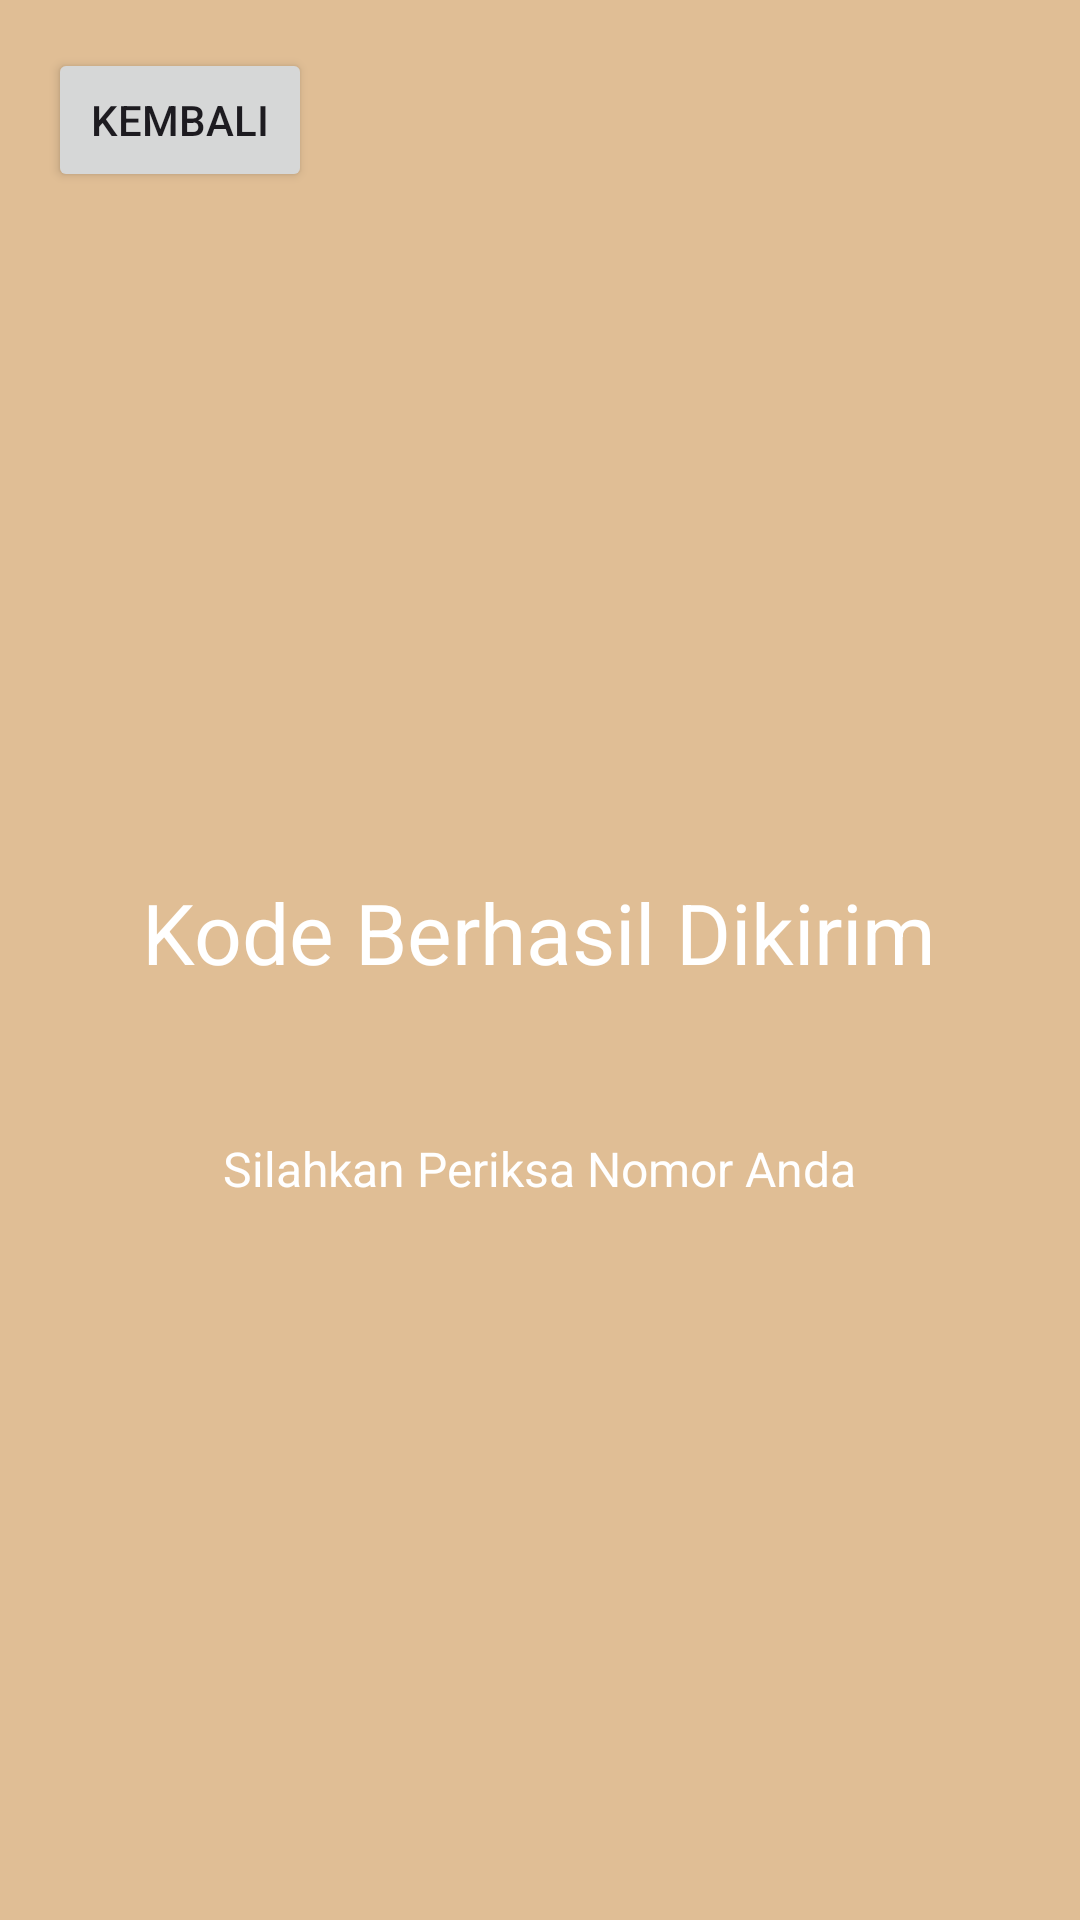

Reconstruct the res/layout file that produces this screen, plus the resources it refers to.
<!-- AndroidManifest.xml: application theme Theme.TIF_Wulandari -->
<!-- res/layout/activity_third_result.xml -->
<?xml version="1.0" encoding="utf-8"?>
<androidx.constraintlayout.widget.ConstraintLayout xmlns:android="http://schemas.android.com/apk/res/android"
    xmlns:app="http://schemas.android.com/apk/res-auto"
    xmlns:tools="http://schemas.android.com/tools"
    android:id="@+id/main"
    android:layout_width="match_parent"
    android:layout_height="match_parent"
    android:background="#E0BE95"
    tools:context=".home.Pertemuan_3.ThirdResultActivity">

    <TextView
        android:id="@+id/textView2"
        android:layout_width="wrap_content"
        android:layout_height="wrap_content"
        android:layout_marginTop="292dp"
        android:text="Kode Berhasil Dikirim"
        android:textSize="28sp"
        android:textColor="#FFFFFF"
        app:layout_constraintEnd_toEndOf="parent"
        app:layout_constraintHorizontal_bias="0.498"
        app:layout_constraintStart_toStartOf="parent"
        app:layout_constraintTop_toTopOf="parent" />

    <TextView
        android:id="@+id/textView3"
        android:layout_width="wrap_content"
        android:layout_height="wrap_content"
        android:layout_marginTop="24dp"
        android:text="Silahkan Periksa Nomor Anda"
        android:textSize="16sp"
        android:textColor="#FFFFFF"
        app:layout_constraintBottom_toBottomOf="parent"
        app:layout_constraintEnd_toEndOf="parent"
        app:layout_constraintHorizontal_bias="0.498"
        app:layout_constraintStart_toStartOf="parent"
        app:layout_constraintTop_toBottomOf="@+id/textView2"
        app:layout_constraintVertical_bias="0.095" />

    <Button
        android:id="@+id/btnBackThirdResult"
        android:layout_width="wrap_content"
        android:layout_height="wrap_content"
        android:layout_marginStart="16dp"
        android:layout_marginTop="16dp"
        android:text="Kembali"
        app:layout_constraintStart_toStartOf="parent"
        app:layout_constraintTop_toTopOf="parent" />

</androidx.constraintlayout.widget.ConstraintLayout>
<!-- resources referenced by this layout -->
<resources>
  <style name="Theme.TIF_Wulandari" parent="Base.Theme.TIF_Wulandari" />
  <style name="Base.Theme.TIF_Wulandari" parent="Theme.Material3.DayNight.NoActionBar">
          
          
      </style>
</resources>
